Run: headless pygame with SDL's dummy video driver; simulated clock (each Clock.tick advances the game by its frame time, no real sleeping); random seed 0; keys injected as events and as key.get_pressed() state; no mouse input.
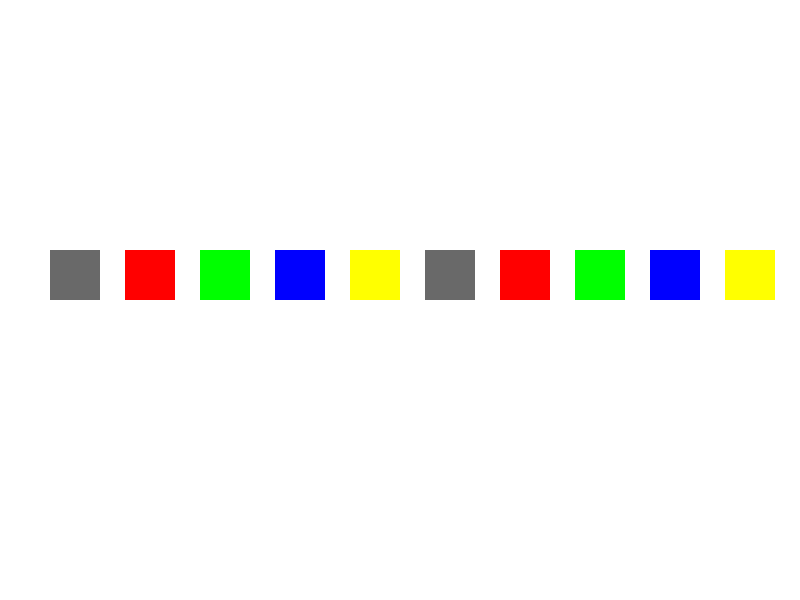
Frame 1 of 4 · flips 1–60 · no input
Frame 2 of 4 · flips 61–180 · tapped SPACE, RETURN · held RIGHT (→), D · screen unchanged from frame 1, image omitted
Frame 3 of 4 · flips 181–300 · held DOWN (↓), S · screen unchanged from frame 2, image omitted
Frame 4 of 4 · flips 301–420 · held LEFT (←), A, UP (↑), W · screen unchanged from frame 3, image omitted

The pygame program that drew these frames:

# -*- coding: utf-8 -*-
"""
10 cubes laying in line, projected on a plane (parallel to one side)
Cubes are object oriented (Cube class), with
- coordinates (x,y,z)
- size
- color

prerequisite: pygame modul
Install with one of the command below in a shell (command line window):
conda install cogsci::pygame
or
pip install pygame
Further info:: 
    https://www.pygame.org/wiki/GettingStarted
    https://www.pygame.org/docs/

@author: JOrban
Created on Wed Feb  7 22:50:46 2024
Last modified 05 March 2024
"""

import pygame
import sys

# Define colors
WHITE   = (255, 255, 255) #background
BLACK   = (0, 0, 0)
RED     = (255, 0, 0)
GREEN   = (0, 255, 0)
BLUE    = (0, 0, 255)
YELLOW  = (255, 255, 0)
GRAY    = (105, 105, 105)
COLORSET = [GRAY, RED, GREEN, BLUE, YELLOW] *2 #repeat for 10 cubes

# cube class definition
class Cube:
    def __init__(self, color, x, y, z, size):
        self.color = color
        self.x = x
        self.y = y
        self.z = z
        self.size = size

    def draw(self, screen):
        pygame.draw.rect(screen, self.color, (self.x, self.y, self.size, self.size))

    # Getter methods (not necessary)
    def get_color(self):
        return self.color

    def get_position(self):
        return (self.x, self.y, self.z)

    def get_size(self):
        return self.size

    # Setter methods
    def set_color(self, color):
        self.color = color

    def set_position(self, x, y, z):
        self.x = x
        self.y = y
        self.z = z

    def set_size(self, size):
        self.size = size

# Initialize pygame
pygame.init()

# Set the width and height of the screen [width, height]
#↨May be adjusted to monitor resolution but keep window edges in mind!
screen_width = 800
screen_height = 600
screen = pygame.display.set_mode((screen_width, screen_height))
pygame.display.set_caption("3D Cubes") #software window title

# Create cubes
cubes = []
cube_size = 50
x_spacing = cube_size * 1.5 #spacing between cubes, higher than 1.5 needs to adjust view as well!

for i in range(10):
    #if you wish to have single colour, use this commented example:
    # cube = Cube(GRAY, 50 + i * x_spacing, 250, 0, cube_size)
    cube = Cube(COLORSET[i], 50 + i * x_spacing, 250, 0, cube_size)
    cubes.append(cube)

# Main loop, run until (user) quit
running = True
while running:
    # Handle events
    for event in pygame.event.get():
        if event.type == pygame.QUIT:
            running = False

    # Clear the screen
    screen.fill(WHITE)

    # Draw cubes
    for cube in cubes:
        cube.draw(screen)

    # Update the screen
    pygame.display.flip()

# Quit pygame
pygame.quit()
sys.exit()
